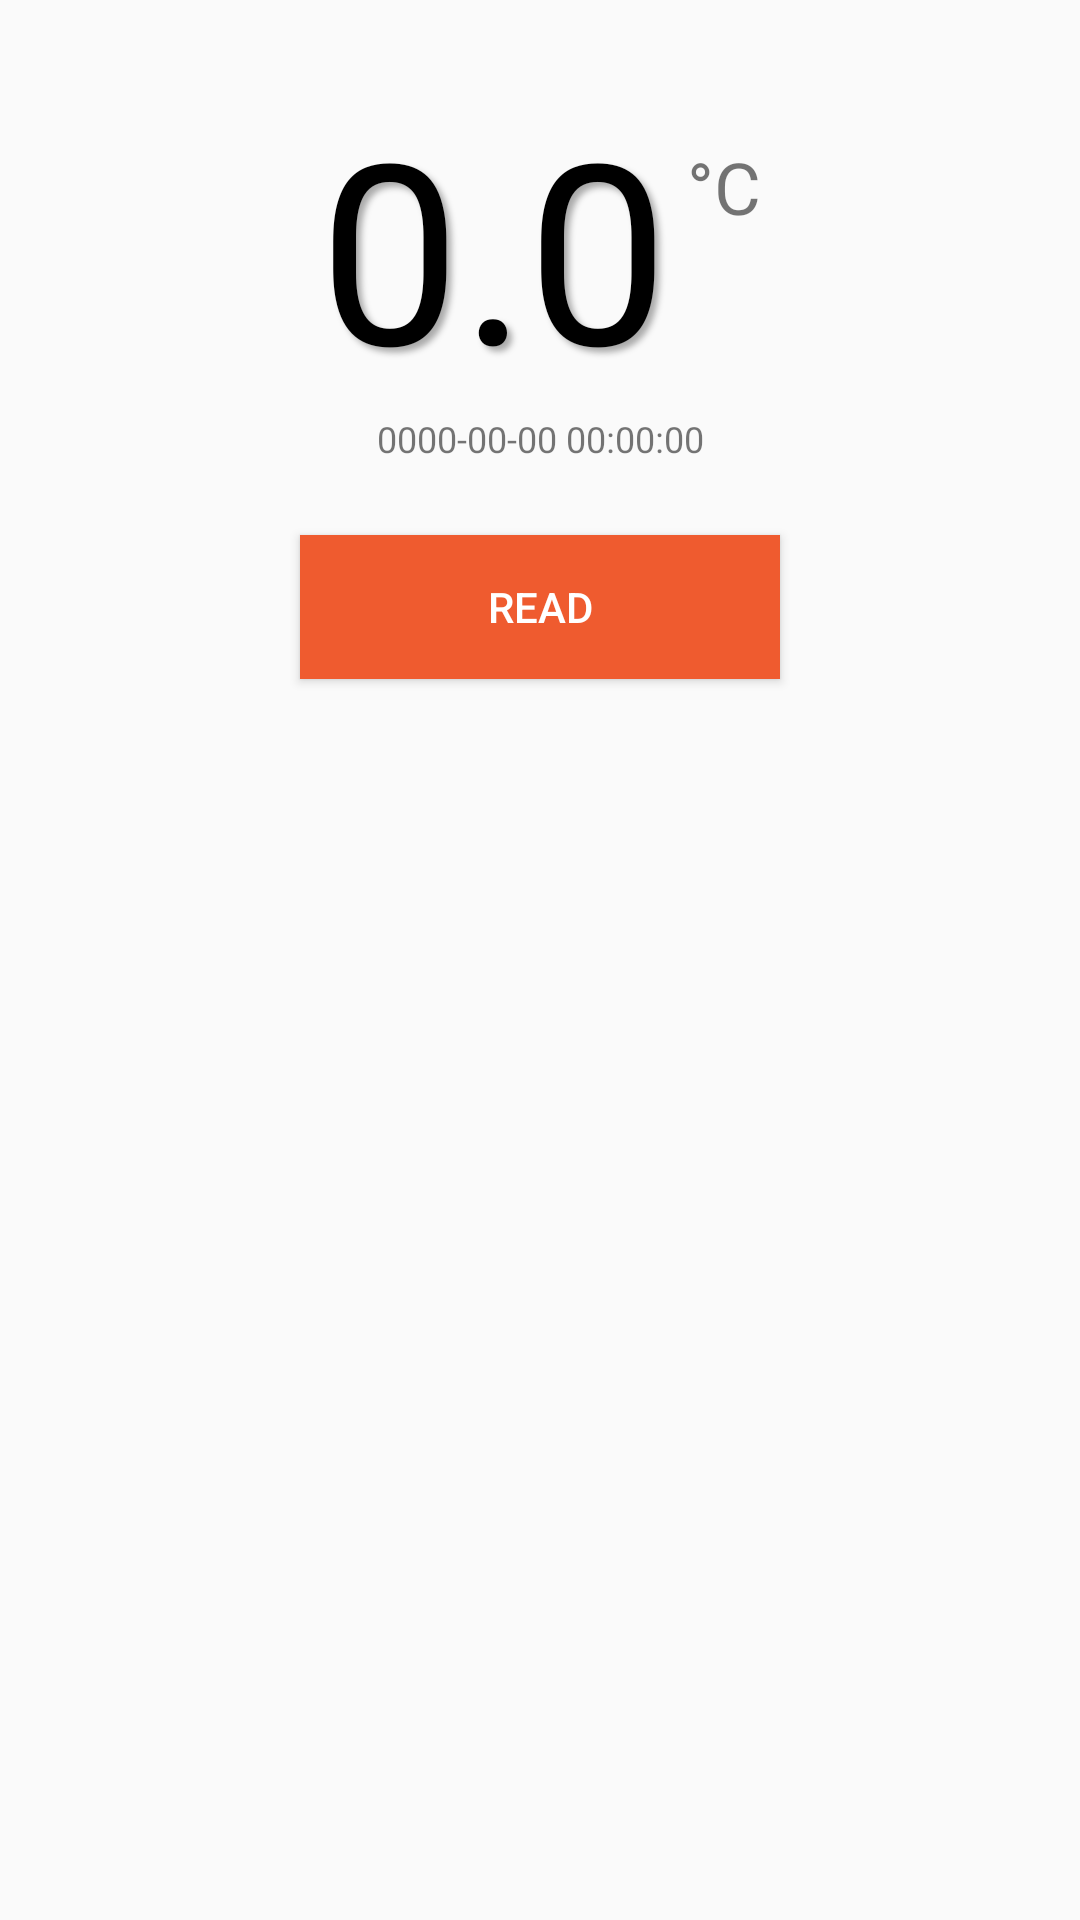

Layout XML and referenced resources for this Android screen:
<!-- AndroidManifest.xml: application theme AppTheme -->
<!-- res/layout/fragment_thermometer.xml -->
<LinearLayout xmlns:android="http://schemas.android.com/apk/res/android"
              xmlns:app="http://schemas.android.com/apk/res-auto"
              xmlns:tools="http://schemas.android.com/tools"
              android:orientation="vertical"
              android:layout_width="match_parent"
              android:layout_height="match_parent"
              tools:context="kr.re.etri.smartwearableclient.ThermometerFragment">


    <LinearLayout
        android:layout_width="match_parent"
        android:layout_height="wrap_content"
        android:layout_marginTop="26dp"
        android:gravity="center_horizontal"
        android:orientation="horizontal"
        android:textAlignment="center">

        <TextView
            android:id="@+id/tv_value"
            android:layout_width="wrap_content"
            android:layout_height="wrap_content"
            android:gravity="center_horizontal"
            android:shadowColor="@android:color/darker_gray"
            android:shadowDx="5"
            android:shadowDy="5"
            android:shadowRadius="5"
            android:text="0.0"
            android:textColor="@android:color/black"
            android:textSize="84sp"/>

        <TextView
            android:id="@+id/tv_unit"
            android:layout_width="wrap_content"
            android:layout_height="wrap_content"
            android:layout_gravity="start"
            android:paddingLeft="6dp"
            android:paddingTop="20dp"
            android:text="°C"
            android:textSize="24sp"/>
    </LinearLayout>

    <TextView
        android:id="@+id/tv_measured_at"
        android:layout_width="match_parent"
        android:layout_height="wrap_content"
        android:text="0000-00-00 00:00:00"
        android:textAlignment="center"
        android:textSize="12sp"/>

    <Button
        android:id="@+id/btn_read"
        android:layout_width="160dp"
        android:layout_height="wrap_content"
        android:layout_gravity="center_horizontal"
        android:layout_marginTop="24dp"
        android:background="@color/colorAccent"
        android:text="Read"
        android:textColor="@android:color/white"/>

</LinearLayout>
<!-- resources referenced by this layout -->
<resources>
  <color name="colorAccent">#ef5b2f</color>
  <style name="AppTheme" parent="Theme.AppCompat.Light.NoActionBar">
          
          <item name="colorPrimary">@color/colorPrimary</item>
          <item name="colorPrimaryDark">@color/colorPrimaryDark</item>
          <item name="colorAccent">@color/colorAccent</item>
      </style>
  <color name="colorPrimary">#0e67a4</color>
  <color name="colorPrimaryDark">#074c7b</color>
</resources>
